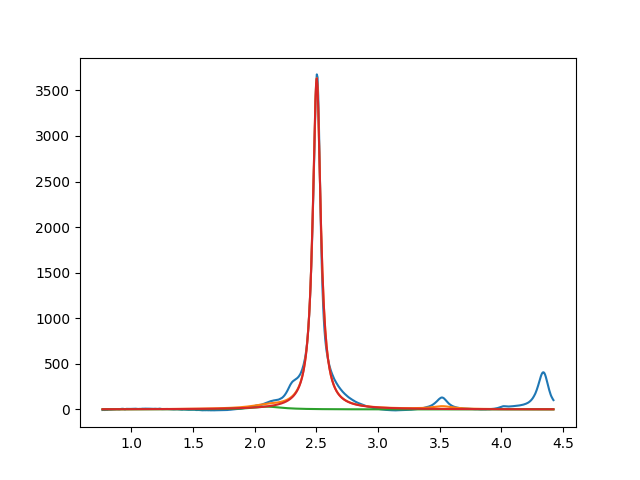

The file beside this chart, header and first rows:
2.099999999999999645e+00, 2.999847777491999068e+01, 2.999999999999999334e-01, 1.996450913015932315e-22
2.502726607624753186e+00, 3.630729958501338388e+03, 7.760823541899668221e-02, 5.104300355439651223e-33
3.520642668404599718e+00, 2.999999999943029039e+01, 1.999999999999999833e-01, 2.920061838486145197e-08
